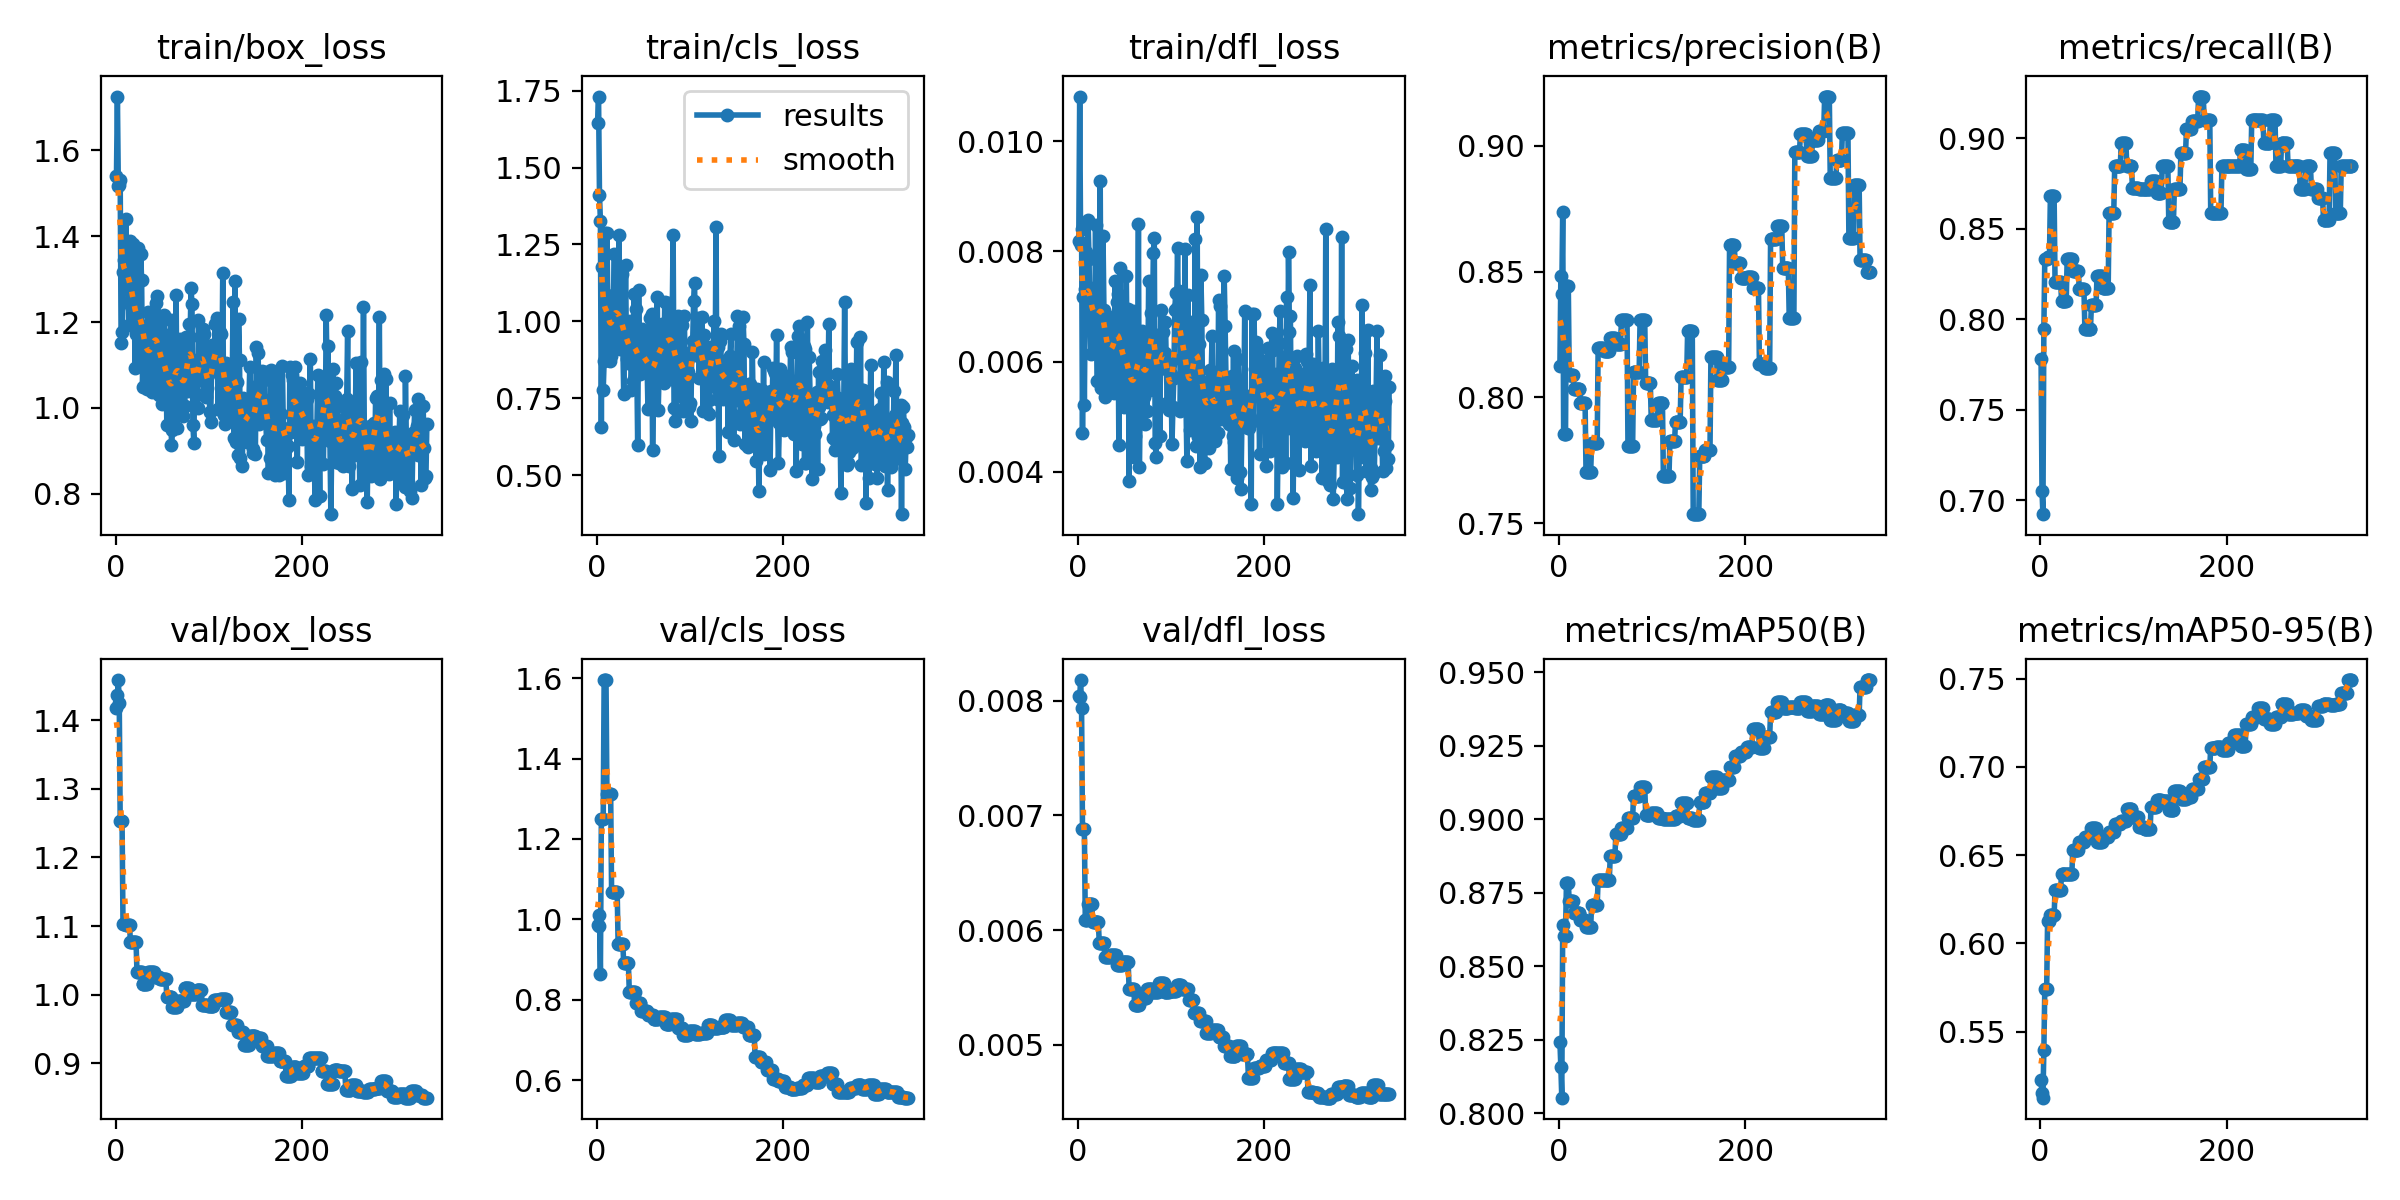

The data file committed next to this chart (first rows):
epoch, time, train/box_loss, train/cls_loss, train/dfl_loss, metrics/precision(B), metrics/recall(B), metrics/mAP50(B), metrics/mAP50-95(B), val/box_loss, val/cls_loss, val/dfl_loss, lr/pg0, lr/pg1, lr/pg2
1, 1.699, 1.541, 1.646, 0.00819, 0.8125, 0.7779, 0.8243, 0.5229, 1.418, 0.986, 0.00804, 4e-05, 4e-05, 0.09604
2, 4.427, 1.725, 1.731, 0.01081, 0.8481, 0.7051, 0.8159, 0.5155, 1.436, 0.9826, 0.00803, 8.99109e-05, 8.99109e-05, 0.09109
3, 6.217, 1.516, 1.412, 0.00811, 0.8411, 0.6923, 0.8054, 0.5126, 1.458, 1.012, 0.00818, 0.0001397, 0.0001397, 0.08614
4, 7.887, 1.52, 1.327, 0.00841, 0.8737, 0.7949, 0.8641, 0.5395, 1.425, 0.8647, 0.00794, 0.0001894, 0.0001894, 0.08119
5, 9.157, 1.53, 0.6565, 0.0047, 0.7853, 0.8333, 0.8604, 0.574, 1.253, 1.25, 0.00688, 0.0002391, 0.0002391, 0.07624
6, 10.92, 1.152, 1.178, 0.00717, 0.7853, 0.8333, 0.8604, 0.574, 1.253, 1.25, 0.00688, 0.0002886, 0.0002886, 0.07129
7, 12.84, 1.177, 0.7758, 0.00522, 0.7853, 0.8333, 0.8604, 0.574, 1.253, 1.25, 0.00688, 0.000338, 0.000338, 0.06634
8, 14.67, 1.317, 0.8728, 0.00732, 0.8443, 0.8344, 0.8783, 0.6127, 1.104, 1.595, 0.00609, 0.0003873, 0.0003873, 0.06139
9, 16.47, 1.346, 1.287, 0.00798, 0.8443, 0.8344, 0.8783, 0.6127, 1.104, 1.595, 0.00609, 0.0004365, 0.0004365, 0.05644
10, 18.23, 1.295, 1.002, 0.00737, 0.8443, 0.8344, 0.8783, 0.6127, 1.104, 1.595, 0.00609, 0.0004856, 0.0004856, 0.05149
11, 20.09, 1.439, 1.288, 0.00857, 0.8088, 0.868, 0.8722, 0.6159, 1.102, 1.312, 0.00623, 0.0005347, 0.0005347, 0.04653
12, 22, 1.326, 1.048, 0.00787, 0.8088, 0.868, 0.8722, 0.6159, 1.102, 1.312, 0.00623, 0.0005836, 0.0005836, 0.04158
13, 23.94, 1.354, 0.8762, 0.00682, 0.8088, 0.868, 0.8722, 0.6159, 1.102, 1.312, 0.00623, 0.0006324, 0.0006324, 0.03663
14, 25.83, 1.193, 0.8708, 0.00614, 0.8088, 0.868, 0.8722, 0.6159, 1.102, 1.312, 0.00623, 0.0006811, 0.0006811, 0.03168
15, 27.7, 1.241, 0.8869, 0.00658, 0.8088, 0.868, 0.8722, 0.6159, 1.102, 1.312, 0.00623, 0.0007297, 0.0007297, 0.02673
16, 29.6, 1.388, 1.027, 0.00728, 0.8034, 0.8205, 0.8682, 0.6305, 1.076, 1.068, 0.00607, 0.0007783, 0.0007783, 0.02178
17, 31.28, 1.254, 0.9459, 0.00704, 0.8034, 0.8205, 0.8682, 0.6305, 1.076, 1.068, 0.00607, 0.0008267, 0.0008267, 0.01683
18, 33.06, 1.234, 1.087, 0.0062, 0.8034, 0.8205, 0.8682, 0.6305, 1.076, 1.068, 0.00607, 0.000875, 0.000875, 0.01188
19, 35.04, 1.382, 1.218, 0.00847, 0.8034, 0.8205, 0.8682, 0.6305, 1.076, 1.068, 0.00607, 0.0009232, 0.0009232, 0.006923
20, 36.71, 1.253, 0.9928, 0.00633, 0.8034, 0.8205, 0.8682, 0.6305, 1.076, 1.068, 0.00607, 0.0009714, 0.0009714, 0.001971
21, 38.55, 1.093, 1.005, 0.00564, 0.8034, 0.8205, 0.8682, 0.6305, 1.076, 1.068, 0.00607, 0.0009802, 0.0009802, 0.0009802
22, 40.24, 1.171, 0.926, 0.00666, 0.8034, 0.8205, 0.8682, 0.6305, 1.076, 1.068, 0.00607, 0.0009792, 0.0009792, 0.0009792
23, 42.11, 1.178, 0.945, 0.00655, 0.7979, 0.8101, 0.8656, 0.6393, 1.034, 0.9381, 0.00589, 0.0009782, 0.0009782, 0.0009782
24, 43.79, 1.372, 1.281, 0.00927, 0.7979, 0.8101, 0.8656, 0.6393, 1.034, 0.9381, 0.00589, 0.0009772, 0.0009772, 0.0009772
25, 45.67, 1.1, 0.909, 0.00552, 0.7979, 0.8101, 0.8656, 0.6393, 1.034, 0.9381, 0.00589, 0.0009762, 0.0009762, 0.0009762
26, 47.49, 1.168, 0.9846, 0.00679, 0.7979, 0.8101, 0.8656, 0.6393, 1.034, 0.9381, 0.00589, 0.0009752, 0.0009752, 0.0009752
27, 49.2, 1.359, 1.155, 0.00828, 0.7979, 0.8101, 0.8656, 0.6393, 1.034, 0.9381, 0.00589, 0.0009743, 0.0009743, 0.0009743
28, 50.78, 1.297, 0.9359, 0.00694, 0.7979, 0.8101, 0.8656, 0.6393, 1.034, 0.9381, 0.00589, 0.0009733, 0.0009733, 0.0009733
29, 52.29, 1.049, 0.763, 0.00536, 0.7703, 0.8333, 0.8632, 0.6391, 1.016, 0.8924, 0.00577, 0.0009723, 0.0009723, 0.0009723
30, 53.89, 1.16, 0.9481, 0.00603, 0.7703, 0.8333, 0.8632, 0.6391, 1.016, 0.8924, 0.00577, 0.0009713, 0.0009713, 0.0009713
31, 55.52, 1.13, 1.183, 0.00676, 0.7703, 0.8333, 0.8632, 0.6391, 1.016, 0.8924, 0.00577, 0.0009703, 0.0009703, 0.0009703
32, 57.32, 1.191, 0.8774, 0.00644, 0.7703, 0.8333, 0.8632, 0.6391, 1.016, 0.8924, 0.00577, 0.0009693, 0.0009693, 0.0009693
33, 58.97, 1.118, 0.9023, 0.00621, 0.7703, 0.8333, 0.8632, 0.6391, 1.016, 0.8924, 0.00577, 0.0009683, 0.0009683, 0.0009683
34, 60.82, 1.044, 0.8641, 0.00556, 0.7703, 0.8333, 0.8632, 0.6391, 1.016, 0.8924, 0.00577, 0.0009673, 0.0009673, 0.0009673
35, 62.72, 1.224, 0.9856, 0.0068, 0.7818, 0.8267, 0.871, 0.653, 1.033, 0.8184, 0.00578, 0.0009663, 0.0009663, 0.0009663
36, 64.67, 1.102, 1, 0.00607, 0.7818, 0.8267, 0.871, 0.653, 1.033, 0.8184, 0.00578, 0.0009654, 0.0009654, 0.0009654
37, 66.34, 1.114, 0.777, 0.00608, 0.7818, 0.8267, 0.871, 0.653, 1.033, 0.8184, 0.00578, 0.0009644, 0.0009644, 0.0009644
38, 68.15, 1.172, 0.8628, 0.0062, 0.7818, 0.8267, 0.871, 0.653, 1.033, 0.8184, 0.00578, 0.0009634, 0.0009634, 0.0009634
39, 69.93, 1.036, 0.8049, 0.00543, 0.7818, 0.8267, 0.871, 0.653, 1.033, 0.8184, 0.00578, 0.0009624, 0.0009624, 0.0009624
40, 71.7, 1.222, 1.088, 0.00747, 0.7818, 0.8267, 0.871, 0.653, 1.033, 0.8184, 0.00578, 0.0009614, 0.0009614, 0.0009614
41, 73.43, 1.126, 0.9506, 0.00632, 0.7818, 0.8267, 0.871, 0.653, 1.033, 0.8184, 0.00578, 0.0009604, 0.0009604, 0.0009604
42, 75.5, 1.183, 1.04, 0.00708, 0.8198, 0.8165, 0.8794, 0.6577, 1.026, 0.7917, 0.0057, 0.0009594, 0.0009594, 0.0009594
43, 77.08, 1.245, 0.8667, 0.00723, 0.8198, 0.8165, 0.8794, 0.6577, 1.026, 0.7917, 0.0057, 0.0009584, 0.0009584, 0.0009584
44, 78.77, 1.049, 0.5973, 0.00449, 0.8198, 0.8165, 0.8794, 0.6577, 1.026, 0.7917, 0.0057, 0.0009574, 0.0009574, 0.0009574
45, 80.42, 1.26, 1.102, 0.0077, 0.8198, 0.8165, 0.8794, 0.6577, 1.026, 0.7917, 0.0057, 0.0009564, 0.0009564, 0.0009564
46, 82.28, 1.206, 0.8282, 0.00662, 0.8198, 0.8165, 0.8794, 0.6577, 1.026, 0.7917, 0.0057, 0.0009555, 0.0009555, 0.0009555
47, 84.29, 1.03, 0.8372, 0.00609, 0.8198, 0.8165, 0.8794, 0.6577, 1.026, 0.7917, 0.0057, 0.0009545, 0.0009545, 0.0009545
48, 86.18, 1.121, 0.8941, 0.00583, 0.8185, 0.7949, 0.8795, 0.6602, 1.022, 0.773, 0.00572, 0.0009535, 0.0009535, 0.0009535
49, 87.82, 1.151, 0.9767, 0.00608, 0.8185, 0.7949, 0.8795, 0.6602, 1.022, 0.773, 0.00572, 0.0009525, 0.0009525, 0.0009525
50, 89.56, 1.009, 0.8384, 0.00518, 0.8185, 0.7949, 0.8795, 0.6602, 1.022, 0.773, 0.00572, 0.0009515, 0.0009515, 0.0009515
51, 91.34, 1.095, 0.8831, 0.00571, 0.8185, 0.7949, 0.8795, 0.6602, 1.022, 0.773, 0.00572, 0.0009505, 0.0009505, 0.0009505
52, 93.06, 1.218, 0.9602, 0.00755, 0.8185, 0.7949, 0.8795, 0.6602, 1.022, 0.773, 0.00572, 0.0009495, 0.0009495, 0.0009495
53, 94.67, 1.092, 0.8354, 0.00589, 0.8185, 0.7949, 0.8795, 0.6602, 1.022, 0.773, 0.00572, 0.0009485, 0.0009485, 0.0009485
54, 96.26, 1.17, 0.8722, 0.00696, 0.8185, 0.7949, 0.8795, 0.6602, 1.022, 0.773, 0.00572, 0.0009475, 0.0009475, 0.0009475
55, 97.76, 0.9605, 0.7165, 0.00383, 0.8237, 0.8077, 0.8877, 0.6653, 0.996, 0.763, 0.00549, 0.0009465, 0.0009465, 0.0009465
56, 99.4, 1.041, 0.9284, 0.00565, 0.8237, 0.8077, 0.8877, 0.6653, 0.996, 0.763, 0.00549, 0.0009455, 0.0009455, 0.0009455
57, 101.2, 1.069, 1.011, 0.00609, 0.8237, 0.8077, 0.8877, 0.6653, 0.996, 0.763, 0.00549, 0.0009446, 0.0009446, 0.0009446
58, 102.8, 1.055, 0.7294, 0.00562, 0.8237, 0.8077, 0.8877, 0.6653, 0.996, 0.763, 0.00549, 0.0009436, 0.0009436, 0.0009436
59, 104.8, 1.205, 1.023, 0.00691, 0.8237, 0.8077, 0.8877, 0.6653, 0.996, 0.763, 0.00549, 0.0009426, 0.0009426, 0.0009426
60, 106.5, 0.913, 0.5829, 0.00427, 0.8237, 0.8077, 0.8877, 0.6653, 0.996, 0.763, 0.00549, 0.0009416, 0.0009416, 0.0009416
... 274 more rows
